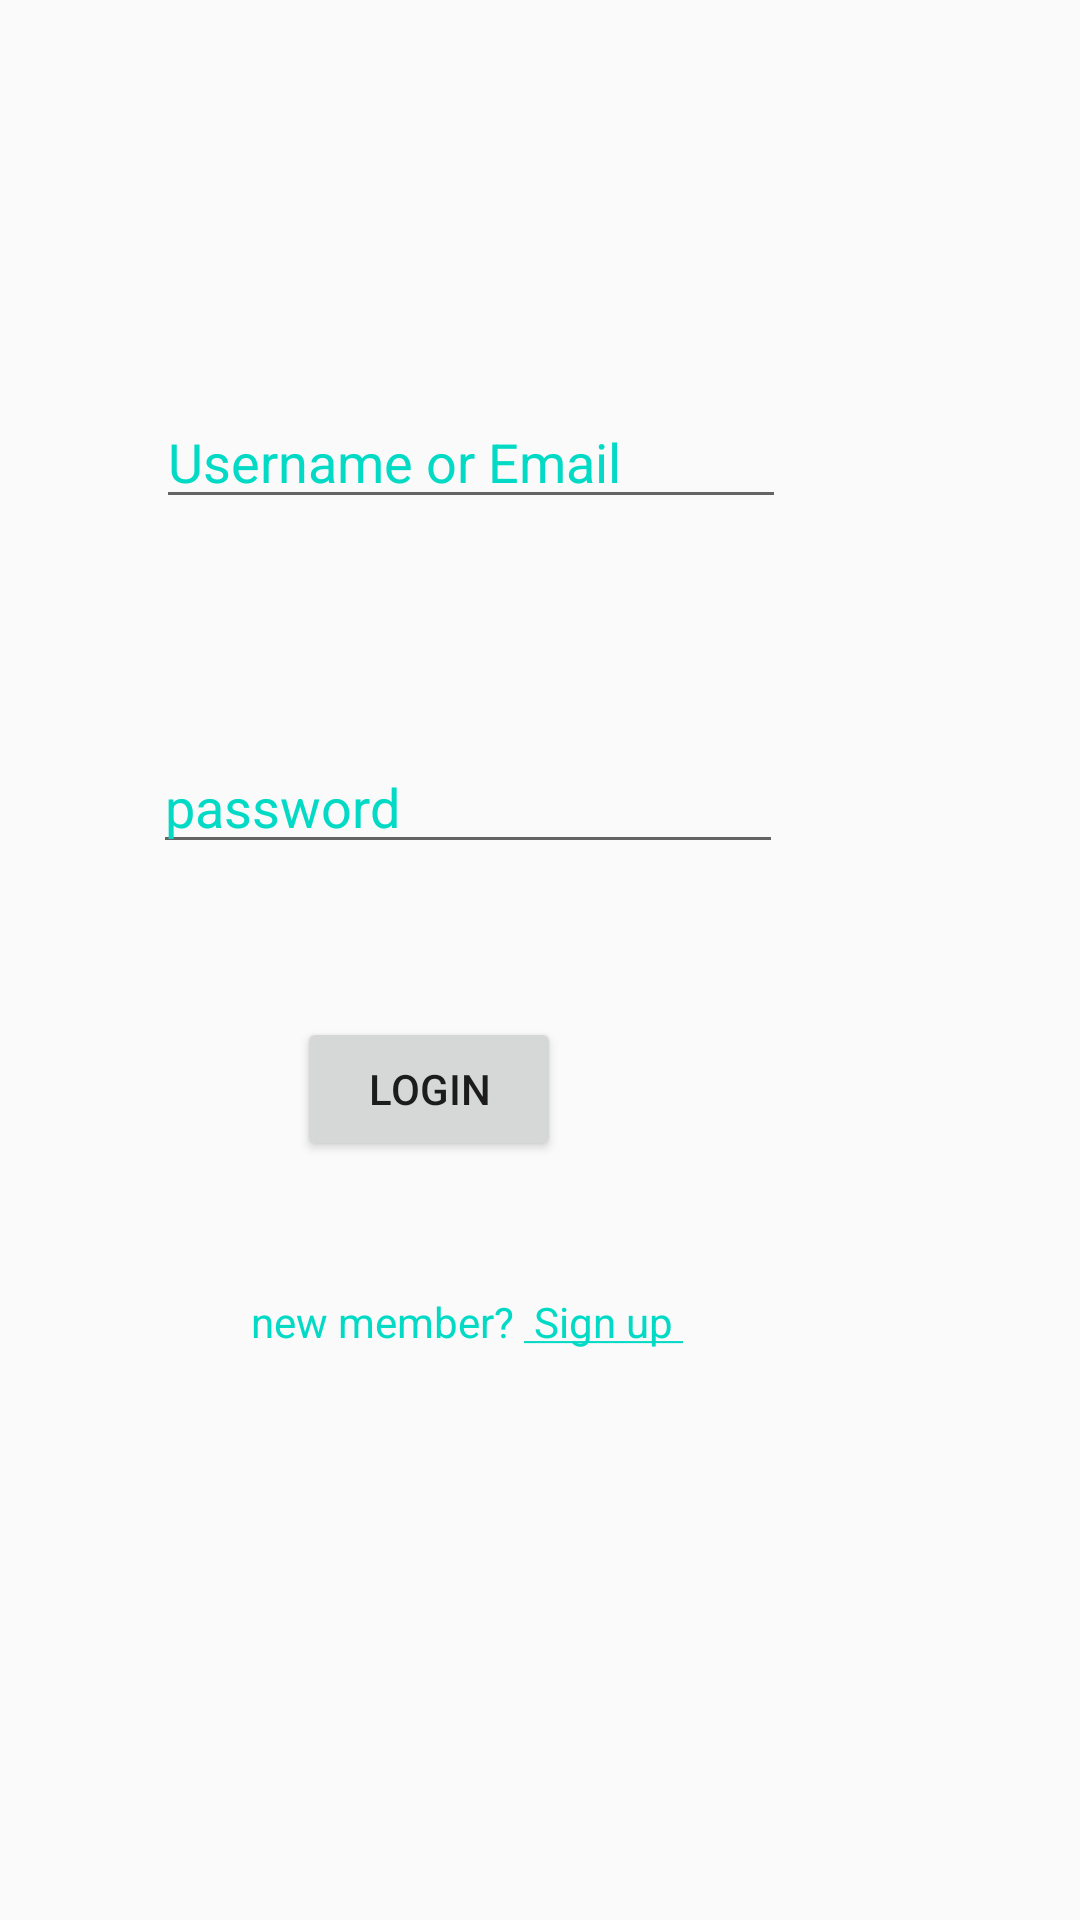

Reconstruct the res/layout file that produces this screen, plus the resources it refers to.
<!-- AndroidManifest.xml: application theme AppTheme -->
<!-- res/layout/activity_login.xml -->
<?xml version="1.0" encoding="utf-8"?>
<RelativeLayout xmlns:app="http://schemas.android.com/apk/res-auto"
    xmlns:tools="http://schemas.android.com/tools"
    xmlns:android="http://schemas.android.com/apk/res/android"
    android:layout_width="match_parent"
    android:layout_height="match_parent"
    tools:context=".LoginActivity"
    android:background= "@drawable/fabric"
    >

    <EditText
        android:id="@+id/Email"
        android:layout_width="wrap_content"
        android:layout_height="wrap_content"
        android:layout_alignParentEnd="true"
        android:layout_alignParentBottom="true"
        android:layout_marginEnd="98dp"
        android:layout_marginBottom="467dp"
        android:ems="10"
        android:hint="Username or Email"
        android:textColorHint="@color/colorAccent"
        android:inputType="textEmailAddress" />

    <EditText
        android:id="@+id/password"
        android:layout_width="wrap_content"
        android:layout_height="wrap_content"
        android:layout_alignEnd="@+id/Email"
        android:layout_alignParentBottom="true"
        android:layout_marginEnd="1dp"
        android:layout_marginBottom="352dp"
        android:ems="10"
        android:hint="password"
        android:textColorHint="@color/colorAccent"
        android:inputType="textPassword" />

    <Button
        android:id="@+id/login"
        android:layout_width="wrap_content"
        android:layout_height="wrap_content"
        android:layout_alignEnd="@+id/password"
        android:layout_alignParentBottom="true"
        android:layout_marginEnd="74dp"
        android:layout_marginBottom="253dp"
        android:text="Login" />

    <TextView
        android:id="@+id/textView2"
        android:layout_width="wrap_content"
        android:layout_height="wrap_content"
        android:layout_alignEnd="@+id/login"
        android:layout_alignParentBottom="true"
        android:layout_marginEnd="-41dp"
        android:layout_marginBottom="190dp"
        android:text="@string/new_member_sign_up"
        android:textColor="@color/colorAccent"/>

    <ImageView
        android:id="@+id/imageView2"
        android:layout_width="wrap_content"
        android:layout_height="wrap_content"
        android:layout_alignParentStart="true"
        android:layout_alignParentTop="true"
        android:layout_alignParentEnd="true"
        android:layout_alignParentBottom="true"
        android:layout_marginStart="134dp"
        android:layout_marginTop="36dp"
        android:layout_marginEnd="134dp"
        android:layout_marginBottom="642dp"
        app:srcCompat="@drawable/f" />
</RelativeLayout>
<!-- resources referenced by this layout -->
<resources>
  <!-- drawable f: png bitmap (drawable-hdpi, 2436 bytes) -->
  <string name="new_member_sign_up">new member? <u> Sign up </u></string>
  <style name="AppTheme" parent="Theme.AppCompat.Light.NoActionBar">
          
          <item name="colorPrimary">@color/colorPrimary</item>
          <item name="colorPrimaryDark">@color/colorPrimaryDark</item>
          <item name="colorAccent">@color/colorAccent</item>
      </style>
  <!-- not gathered from this repository: default colours our renderer supplied (Android Studio template values) -->
  <color name="colorPrimary">#FF6200EE</color>
  <color name="colorPrimaryDark">#FF3700B3</color>
  <color name="colorAccent">#FF03DAC5</color>
</resources>
